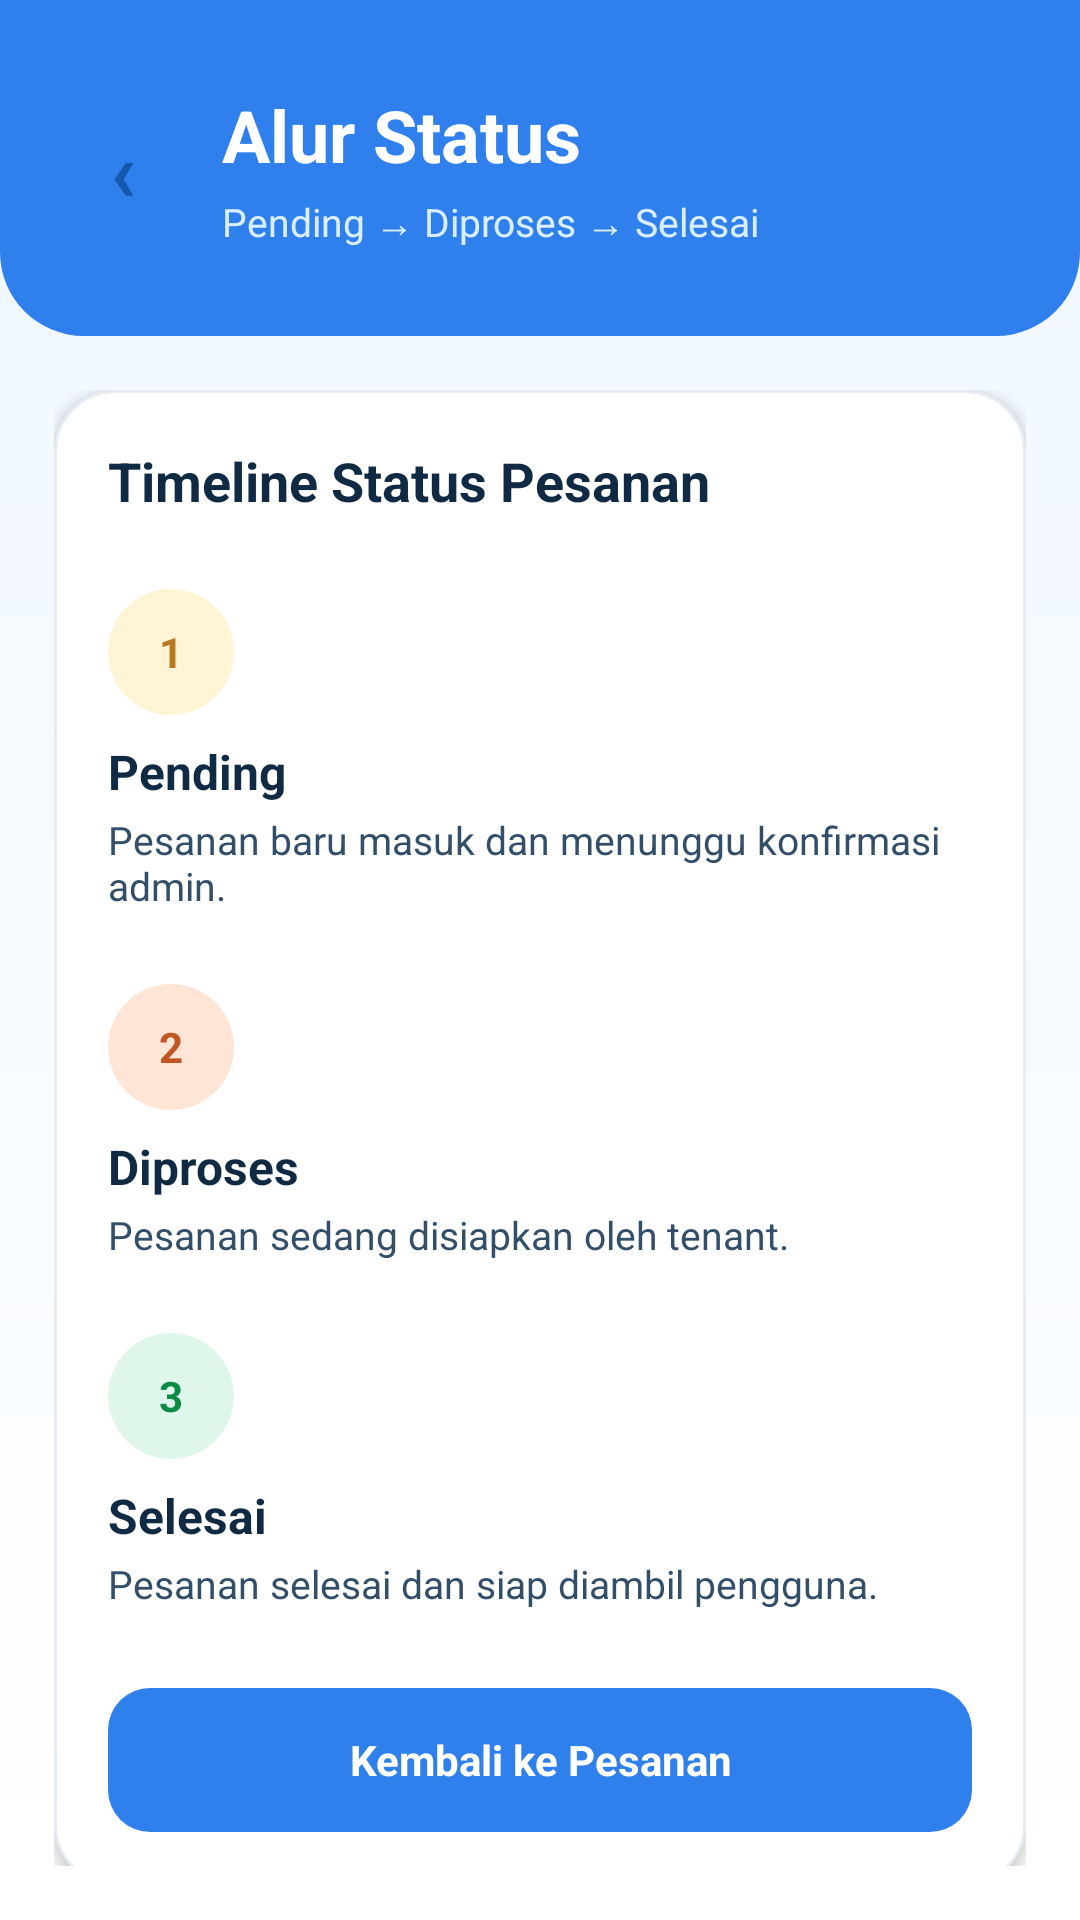

Layout XML and referenced resources for this Android screen:
<!-- AndroidManifest.xml: application theme Theme.FoodCourtGo -->
<!-- res/layout/activity_status_pesanan.xml -->
<?xml version="1.0" encoding="utf-8"?>
<LinearLayout xmlns:android="http://schemas.android.com/apk/res/android"
    android:id="@+id/page_status_pesanan"
    android:layout_width="match_parent"
    android:layout_height="match_parent"
    android:background="@drawable/bg_screen"
    android:orientation="vertical">

    <LinearLayout
        android:id="@+id/header_status"
        android:layout_width="match_parent"
        android:layout_height="112dp"
        android:background="@drawable/bg_header"
        android:gravity="center_vertical"
        android:orientation="horizontal"
        android:paddingLeft="20dp"
        android:paddingRight="20dp">

        <TextView
            android:id="@+id/btn_back_status"
            android:layout_width="42dp"
            android:layout_height="42dp"
            android:background="@drawable/bg_nav_active"
            android:gravity="center"
            android:text="‹"
            android:textColor="@color/blue_700"
            android:textSize="28sp"
            android:textStyle="bold" />

        <LinearLayout
            android:layout_width="0dp"
            android:layout_height="wrap_content"
            android:layout_marginLeft="12dp"
            android:layout_weight="1"
            android:orientation="vertical">

            <TextView
                android:id="@+id/tv_status_title"
                android:layout_width="match_parent"
                android:layout_height="wrap_content"
                android:text="Alur Status"
                android:textColor="@color/white"
                android:textSize="24sp"
                android:textStyle="bold" />

            <TextView
                android:id="@+id/tv_status_subtitle"
                android:layout_width="match_parent"
                android:layout_height="wrap_content"
                android:layout_marginTop="4dp"
                android:text="Pending → Diproses → Selesai"
                android:textColor="@color/blue_100"
                android:textSize="13sp" />
        </LinearLayout>
    </LinearLayout>

    <ScrollView
        android:id="@+id/scroll_status"
        android:layout_width="match_parent"
        android:layout_height="match_parent"
        android:paddingLeft="18dp"
        android:paddingTop="18dp"
        android:paddingRight="18dp"
        android:paddingBottom="18dp">

        <LinearLayout
            android:id="@+id/card_status_timeline"
            android:layout_width="match_parent"
            android:layout_height="wrap_content"
            android:background="@drawable/bg_card"
            android:elevation="3dp"
            android:orientation="vertical"
            android:padding="18dp">

            <TextView
                android:id="@+id/tv_status_card_title"
                android:layout_width="match_parent"
                android:layout_height="wrap_content"
                android:text="Timeline Status Pesanan"
                android:textColor="@color/dark_900"
                android:textSize="18sp"
                android:textStyle="bold" />

            <TextView
                android:id="@+id/status_pending_circle"
                android:layout_width="42dp"
                android:layout_height="42dp"
                android:layout_marginTop="24dp"
                android:background="@drawable/bg_chip_pending"
                android:gravity="center"
                android:text="1"
                android:textColor="@color/yellow_700"
                android:textSize="14sp"
                android:textStyle="bold" />

            <TextView
                android:id="@+id/tv_status_pending_title"
                android:layout_width="match_parent"
                android:layout_height="wrap_content"
                android:layout_marginTop="8dp"
                android:text="Pending"
                android:textColor="@color/dark_900"
                android:textSize="16sp"
                android:textStyle="bold" />

            <TextView
                android:id="@+id/tv_status_pending_desc"
                android:layout_width="match_parent"
                android:layout_height="wrap_content"
                android:layout_marginTop="3dp"
                android:text="Pesanan baru masuk dan menunggu konfirmasi admin."
                android:textColor="@color/dark_700"
                android:textSize="13sp" />

            <TextView
                android:id="@+id/status_process_circle"
                android:layout_width="42dp"
                android:layout_height="42dp"
                android:layout_marginTop="24dp"
                android:background="@drawable/bg_chip_process"
                android:gravity="center"
                android:text="2"
                android:textColor="@color/orange_700"
                android:textSize="14sp"
                android:textStyle="bold" />

            <TextView
                android:id="@+id/tv_status_process_title"
                android:layout_width="match_parent"
                android:layout_height="wrap_content"
                android:layout_marginTop="8dp"
                android:text="Diproses"
                android:textColor="@color/dark_900"
                android:textSize="16sp"
                android:textStyle="bold" />

            <TextView
                android:id="@+id/tv_status_process_desc"
                android:layout_width="match_parent"
                android:layout_height="wrap_content"
                android:layout_marginTop="3dp"
                android:text="Pesanan sedang disiapkan oleh tenant."
                android:textColor="@color/dark_700"
                android:textSize="13sp" />

            <TextView
                android:id="@+id/status_done_circle"
                android:layout_width="42dp"
                android:layout_height="42dp"
                android:layout_marginTop="24dp"
                android:background="@drawable/bg_chip_done"
                android:gravity="center"
                android:text="3"
                android:textColor="@color/green_700"
                android:textSize="14sp"
                android:textStyle="bold" />

            <TextView
                android:id="@+id/tv_status_done_title"
                android:layout_width="match_parent"
                android:layout_height="wrap_content"
                android:layout_marginTop="8dp"
                android:text="Selesai"
                android:textColor="@color/dark_900"
                android:textSize="16sp"
                android:textStyle="bold" />

            <TextView
                android:id="@+id/tv_status_done_desc"
                android:layout_width="match_parent"
                android:layout_height="wrap_content"
                android:layout_marginTop="3dp"
                android:text="Pesanan selesai dan siap diambil pengguna."
                android:textColor="@color/dark_700"
                android:textSize="13sp" />

            <TextView
                android:id="@+id/btn_status_back_to_orders"
                android:layout_width="match_parent"
                android:layout_height="48dp"
                android:layout_marginTop="26dp"
                android:background="@drawable/bg_primary_button"
                android:gravity="center"
                android:text="Kembali ke Pesanan"
                android:textColor="@color/white"
                android:textSize="14sp"
                android:textStyle="bold" />
        </LinearLayout>
    </ScrollView>
</LinearLayout>
<!-- resources referenced by this layout -->
<resources>
  <color name="blue_100">#D9EEFF</color>
  <color name="blue_700">#1558B0</color>
  <color name="dark_700">#334E68</color>
  <color name="dark_900">#102A43</color>
  <color name="green_700">#0B8A45</color>
  <color name="orange_700">#C05621</color>
  <color name="white">#FFFFFF</color>
  <color name="yellow_700">#B7791F</color>
  <!-- drawable bg_card (drawable) -->
  <?xml version="1.0" encoding="utf-8"?>
  <shape xmlns:android="http://schemas.android.com/apk/res/android">
      <solid android:color="@color/white" />
      <corners android:radius="20dp" />
      <stroke
          android:width="1dp"
          android:color="@color/gray_200" />
  </shape>
  <!-- drawable bg_chip_done (drawable) -->
  <?xml version="1.0" encoding="utf-8"?>
  <shape xmlns:android="http://schemas.android.com/apk/res/android">
      <solid android:color="@color/green_100" />
      <corners android:radius="24dp" />
  </shape>
  <!-- drawable bg_chip_pending (drawable) -->
  <?xml version="1.0" encoding="utf-8"?>
  <shape xmlns:android="http://schemas.android.com/apk/res/android">
      <solid android:color="@color/yellow_100" />
      <corners android:radius="24dp" />
  </shape>
  <!-- drawable bg_chip_process (drawable) -->
  <?xml version="1.0" encoding="utf-8"?>
  <shape xmlns:android="http://schemas.android.com/apk/res/android">
      <solid android:color="@color/orange_100" />
      <corners android:radius="24dp" />
  </shape>
  <!-- drawable bg_header (drawable) -->
  <?xml version="1.0" encoding="utf-8"?>
  <shape xmlns:android="http://schemas.android.com/apk/res/android">
      <solid android:color="@color/blue_500" />
      <corners
          android:bottomLeftRadius="28dp"
          android:bottomRightRadius="28dp" />
  </shape>
  <!-- drawable bg_primary_button (drawable) -->
  <?xml version="1.0" encoding="utf-8"?>
  <shape xmlns:android="http://schemas.android.com/apk/res/android">
      <solid android:color="@color/blue_500" />
      <corners android:radius="14dp" />
  </shape>
  <!-- drawable bg_screen (drawable) -->
  <?xml version="1.0" encoding="utf-8"?>
  <shape xmlns:android="http://schemas.android.com/apk/res/android">
      <gradient
          android:startColor="@color/blue_50"
          android:endColor="@color/white"
          android:angle="270" />
  </shape>
  <style name="Theme.FoodCourtGo" parent="Base.Theme.FoodCourtGo" />
  <color name="gray_200">#E6ECF2</color>
  <color name="green_100">#DFF7EA</color>
  <color name="yellow_100">#FFF4D6</color>
  <color name="orange_100">#FFE5D5</color>
  <color name="blue_500">#2F80ED</color>
  <color name="blue_50">#EEF7FF</color>
  <style name="Base.Theme.FoodCourtGo" parent="Theme.Material3.DayNight.NoActionBar">
          
          
      </style>
</resources>
